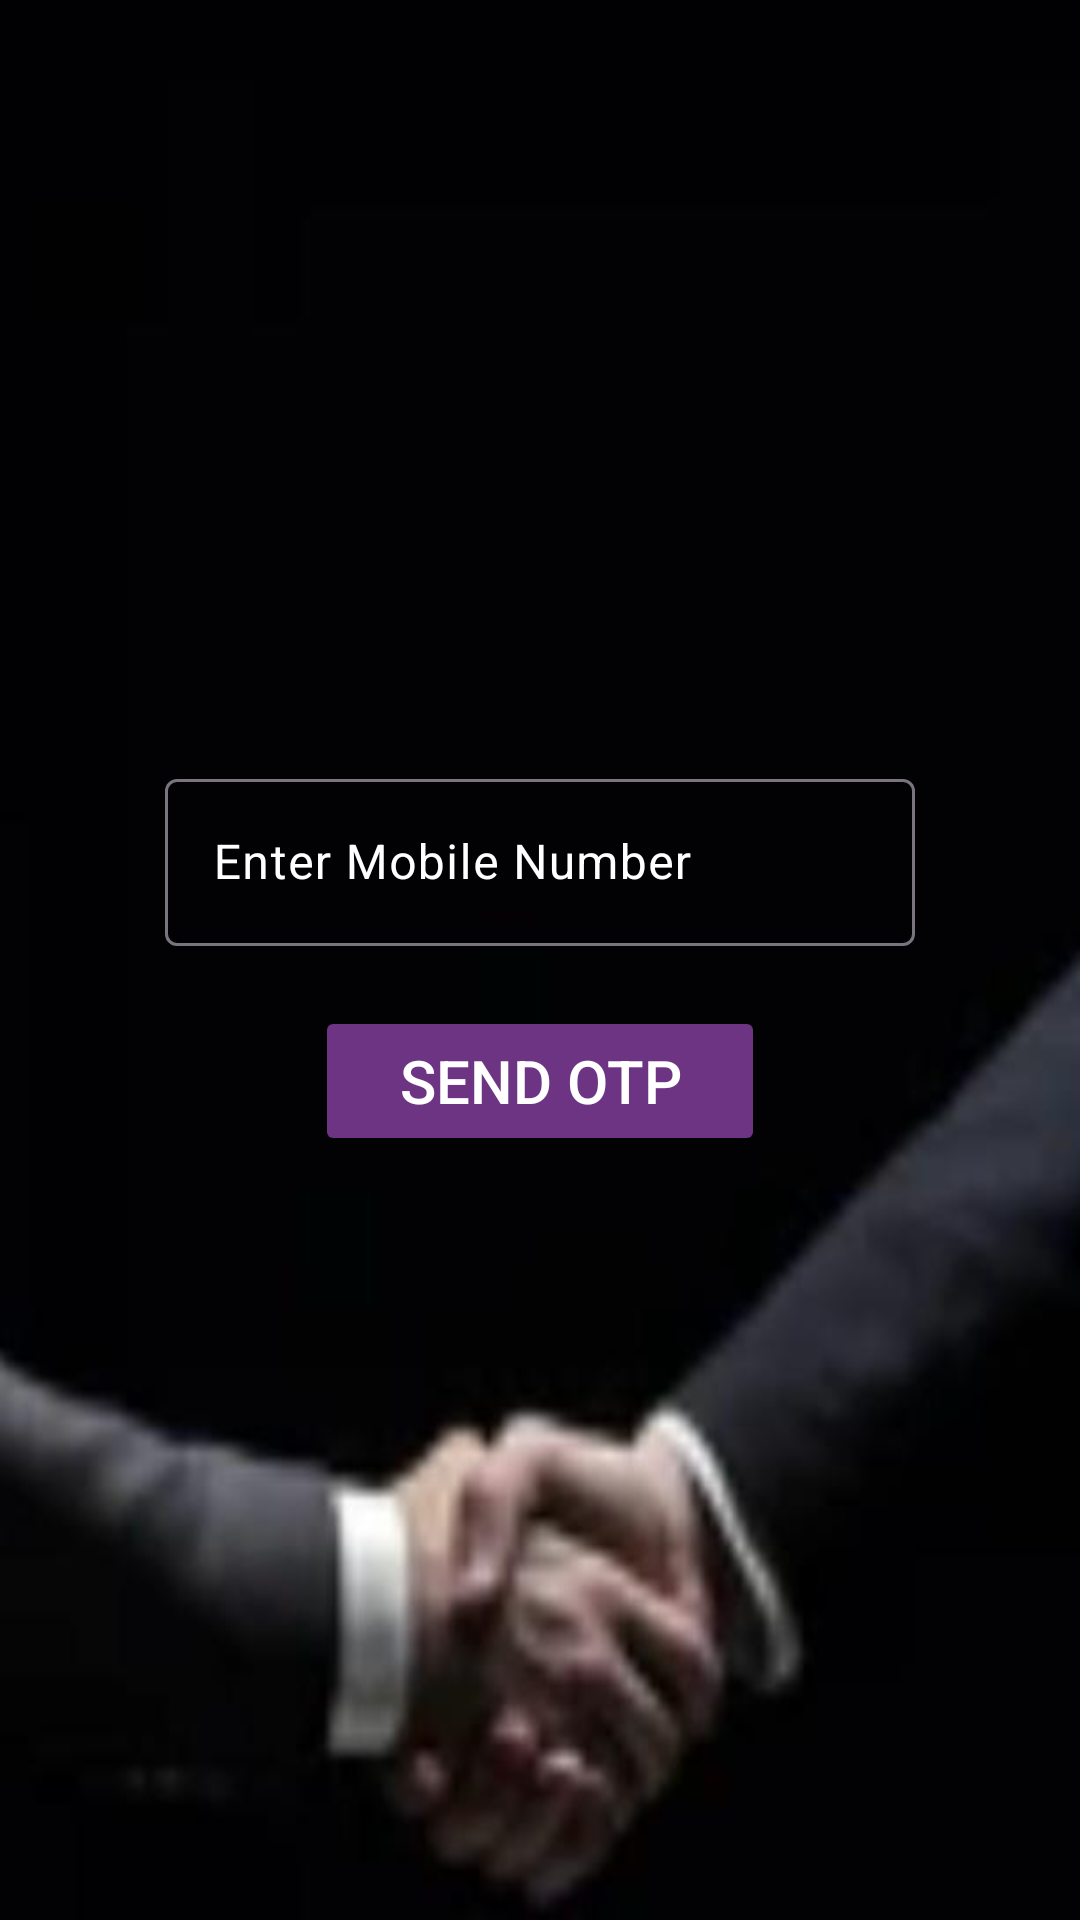

Reconstruct the res/layout file that produces this screen, plus the resources it refers to.
<!-- AndroidManifest.xml: application theme Theme.TheJobJunction -->
<!-- res/layout/otp.xml -->
<?xml version="1.0" encoding="utf-8"?>
<LinearLayout xmlns:android="http://schemas.android.com/apk/res/android"
    android:layout_width="match_parent"
    android:layout_height="match_parent"
    android:orientation="vertical"
    android:layout_alignParentBottom="true"
    android:gravity="center"
    android:background="@drawable/black_bg">

    <com.google.android.material.textfield.TextInputLayout
        android:id="@+id/mail_layout"
        android:layout_width="250dp"
        android:layout_height="wrap_content"
        android:hint="Enter Mobile Number"
        android:layout_gravity="center"
        android:textColorHint="@color/white"
        android:textColor="@color/black">

        <com.google.android.material.textfield.TextInputEditText
            android:id="@+id/mail"
            android:layout_width="match_parent"
            android:layout_height="wrap_content"
            android:textColor="@color/white"
            />
    </com.google.android.material.textfield.TextInputLayout>

    <Button
        android:id="@+id/login_button"
        android:layout_width="150dp"
        android:layout_height="50dp"
        android:layout_gravity="center"
        android:layout_marginTop="20dp"
        android:text="Send OTP"
        android:backgroundTint="#6C3483"
        android:enabled="false"
        android:textColor="@color/white"
        android:textSize="20dp"/>

</LinearLayout>
<!-- resources referenced by this layout -->
<resources>
  <color name="black">#FF000000</color>
  <color name="white">#FFFFFFFF</color>
  <!-- drawable black_bg: jpg bitmap (drawable, 11032 bytes) -->
  <style name="Theme.TheJobJunction" parent="Base.Theme.TheJobJunction" />
  <style name="Base.Theme.TheJobJunction" parent="Theme.Material3.DayNight.NoActionBar">
          
          
      </style>
</resources>
